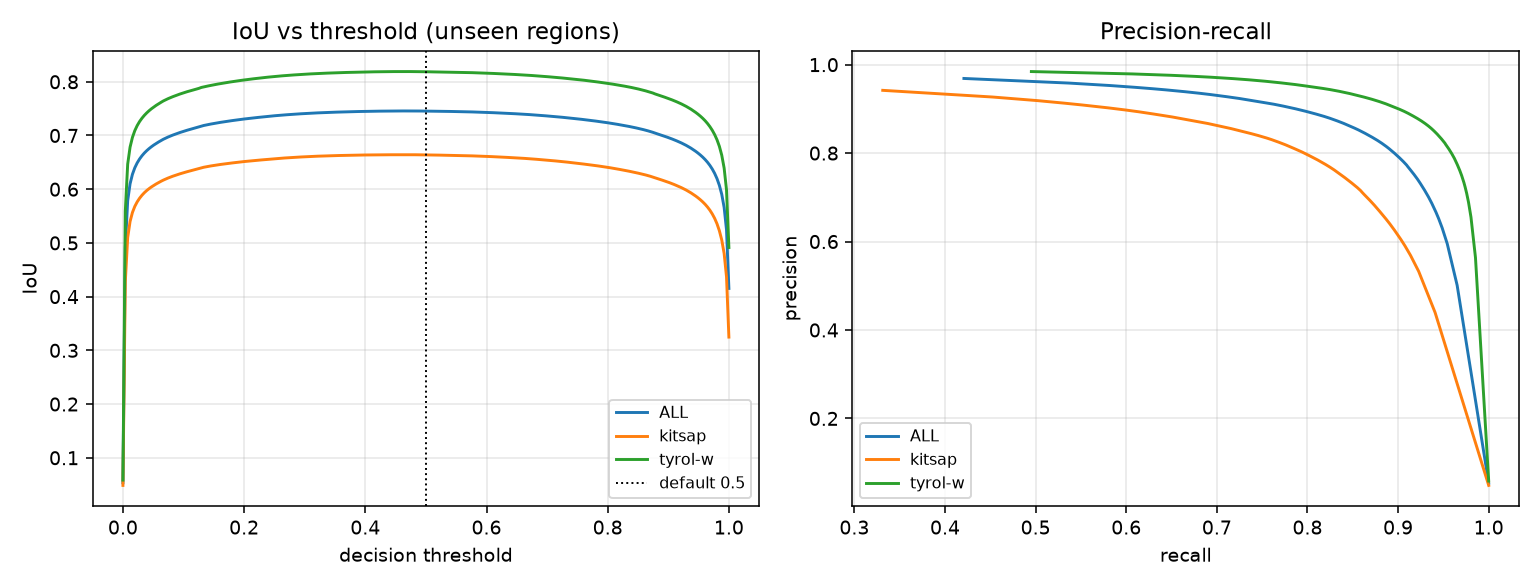

The file beside this chart, header and first rows:
threshold, iou, f1, precision, recall, group
0.0, 0.05349, 0.1016, 0.05349, 1.0, ALL
0.003922, 0.4922, 0.6597, 0.5011, 0.9652, ALL
0.007843, 0.5785, 0.733, 0.595, 0.9542, ALL
0.01176, 0.6099, 0.7577, 0.6307, 0.9487, ALL
0.01569, 0.6278, 0.7713, 0.6517, 0.9448, ALL
0.01961, 0.6399, 0.7804, 0.6662, 0.9418, ALL
0.02353, 0.649, 0.7871, 0.6774, 0.9393, ALL
0.02745, 0.6562, 0.7924, 0.6864, 0.9372, ALL
0.03137, 0.6622, 0.7968, 0.694, 0.9353, ALL
0.03529, 0.6673, 0.8005, 0.7005, 0.9336, ALL
0.03922, 0.6717, 0.8036, 0.7063, 0.932, ALL
0.04314, 0.6756, 0.8064, 0.7114, 0.9306, ALL
0.04706, 0.6791, 0.8089, 0.7161, 0.9292, ALL
0.05098, 0.6823, 0.8111, 0.7204, 0.9279, ALL
0.0549, 0.6852, 0.8132, 0.7244, 0.9267, ALL
0.05882, 0.6879, 0.8151, 0.7282, 0.9255, ALL
0.06275, 0.6905, 0.8169, 0.7318, 0.9244, ALL
0.06667, 0.693, 0.8186, 0.7353, 0.9233, ALL
0.07059, 0.6951, 0.8201, 0.7384, 0.9223, ALL
0.07451, 0.6971, 0.8215, 0.7413, 0.9213, ALL
0.07843, 0.699, 0.8228, 0.744, 0.9204, ALL
0.08235, 0.7008, 0.8241, 0.7466, 0.9195, ALL
0.08627, 0.7024, 0.8252, 0.7491, 0.9185, ALL
0.0902, 0.704, 0.8263, 0.7515, 0.9177, ALL
0.09412, 0.7056, 0.8274, 0.7538, 0.9168, ALL
0.09804, 0.707, 0.8284, 0.7561, 0.9159, ALL
0.102, 0.7084, 0.8293, 0.7582, 0.9151, ALL
0.1059, 0.7098, 0.8302, 0.7604, 0.9143, ALL
0.1098, 0.711, 0.8311, 0.7624, 0.9134, ALL
0.1137, 0.7123, 0.832, 0.7644, 0.9126, ALL
0.1176, 0.7135, 0.8328, 0.7664, 0.9118, ALL
0.1216, 0.7148, 0.8337, 0.7684, 0.911, ALL
0.1255, 0.7161, 0.8346, 0.7705, 0.9103, ALL
0.1294, 0.7176, 0.8356, 0.7728, 0.9095, ALL
0.1333, 0.7186, 0.8363, 0.7745, 0.9087, ALL
0.1373, 0.7196, 0.8369, 0.7762, 0.908, ALL
0.1412, 0.7204, 0.8375, 0.7777, 0.9072, ALL
0.1451, 0.7213, 0.8381, 0.7793, 0.9065, ALL
0.149, 0.7221, 0.8386, 0.7807, 0.9058, ALL
0.1529, 0.7229, 0.8392, 0.7822, 0.9051, ALL
0.1569, 0.7237, 0.8397, 0.7836, 0.9045, ALL
0.1608, 0.7244, 0.8402, 0.7849, 0.9038, ALL
0.1647, 0.7251, 0.8407, 0.7863, 0.9031, ALL
0.1686, 0.7258, 0.8411, 0.7876, 0.9024, ALL
0.1725, 0.7265, 0.8416, 0.7889, 0.9018, ALL
0.1765, 0.7271, 0.842, 0.7901, 0.9011, ALL
0.1804, 0.7277, 0.8424, 0.7914, 0.9005, ALL
0.1843, 0.7284, 0.8428, 0.7926, 0.8999, ALL
0.1882, 0.729, 0.8432, 0.7938, 0.8992, ALL
0.1922, 0.7296, 0.8436, 0.795, 0.8986, ALL
0.1961, 0.7301, 0.844, 0.7962, 0.898, ALL
0.2, 0.7307, 0.8444, 0.7973, 0.8973, ALL
0.2039, 0.7312, 0.8447, 0.7985, 0.8967, ALL
0.2078, 0.7317, 0.8451, 0.7996, 0.8961, ALL
0.2118, 0.7322, 0.8454, 0.8006, 0.8955, ALL
0.2157, 0.7327, 0.8457, 0.8017, 0.8949, ALL
0.2196, 0.7332, 0.8461, 0.8028, 0.8943, ALL
0.2235, 0.7337, 0.8464, 0.8039, 0.8937, ALL
0.2275, 0.7342, 0.8467, 0.8049, 0.8931, ALL
0.2314, 0.7346, 0.847, 0.806, 0.8925, ALL
... 708 more rows
